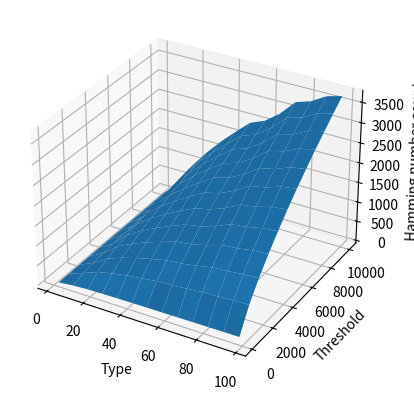

The matplotlib source for this figure:
from typing import List, Tuple
import math
import numpy as np
import matplotlib.pyplot as plt

def is_prime(num: int) -> bool:
    '''Return True if num is prime.'''
    for i in range(2, int(math.sqrt(num)) + 1):
        if num%i == 0:
            return False
    return True

def prime_list(max_num: int) -> List[int]:
    '''Return a list of primes less than or equal to max_num.'''
    return [num for num in range(2, max_num + 1) if is_prime(num)]

def generalized_hamming_number_count_recursive(num: int, primes: List[int], threshold: int, last_prime_index: int) -> int:
    '''Recursively count the number of hamming numbers by traversing a tree of in-order prime factorizations.'''
    if num > threshold:
        # terminating condition
        return 0
    count = 1 # count for current node
    for i, prime in enumerate(primes[last_prime_index:]):
        # add counts of child nodes
        count += generalized_hamming_number_count_recursive(num * prime, primes, threshold, i + last_prime_index)
    return count

def generalized_hamming_number_count(type: int, threshold: int) -> int:
    '''Wrapper for recursive implementation.'''
    primes = prime_list(type)
    return generalized_hamming_number_count_recursive(1, primes, threshold, 0)

def valid_graph_parameters(max_type: int, min_type: int, max_threshold: int, min_threshold: int, granularity: int) -> bool:
    '''Validate graph parameters.'''
    if granularity <= 10:
        print('granularity too low')
        return False
    if max_type <= min_type:
        print('max_type too low')
        return False
    min_threshold = 100
    if max_threshold <= min_threshold:
        print('max_threshold too low')
        return False
    x_step = (max_type - min_type) // granularity
    y_step = (max_threshold - min_threshold) // granularity
    if x_step <= 0 or y_step <= 0:
        print('granularity is too high for given type and threshold values.')
        return False
    return True

def generate_data(max_type: int, min_type: int, max_threshold: int, min_threshold: int, granularity: int) -> Tuple[np.ndarray, np.ndarray, np.ndarray]:
    '''Generate x, y, and z values for hamming number counts and given parameters.'''
    x_step = (max_type - min_type) // granularity
    y_step = (max_threshold - min_threshold) // granularity
    x_list = [i for i in np.arange(min_type, max_type + 1, x_step)]
    y_list = [i for i in np.arange(min_threshold, max_threshold + 1, y_step)]
    xs, ys = np.meshgrid(x_list, y_list)
    z_list = [generalized_hamming_number_count(x, y) for x, y in zip(np.ravel(xs), np.ravel(ys))]
    zs = np.array(z_list).reshape(xs.shape)
    return xs, ys, zs

def generate_graph(x: np.ndarray, y: np.ndarray, z: np.ndarray):
    '''Generate a surface graph with the given x, y, and z values.'''
    fig = plt.figure()
    ax = fig.add_subplot(projection='3d')
    ax.plot_surface(x, y, z)
    ax.set_xlabel('Type')
    ax.set_ylabel('Threshold')
    ax.set_zlabel('Hamming number count')

def graph(max_type: int, max_threshold: int, granularity: int):
    '''Plot a surface of generalized hamming number counts with various type and thresholds.'''
    min_type = 2
    min_threshold = 100
    if not valid_graph_parameters(max_type, min_type, max_threshold, min_threshold, granularity):
        return
    x, y, z = generate_data(max_type, min_type, max_threshold, min_threshold, granularity)
    generate_graph(x, y, z)
    plt.show()

if __name__ == '__main__':
    print(f"Number of generalized hamming numbers of type 100 which don't exceed 10^9: {generalized_hamming_number_count(100, 10**9)}")
    graph(100, 10**4, 11)
